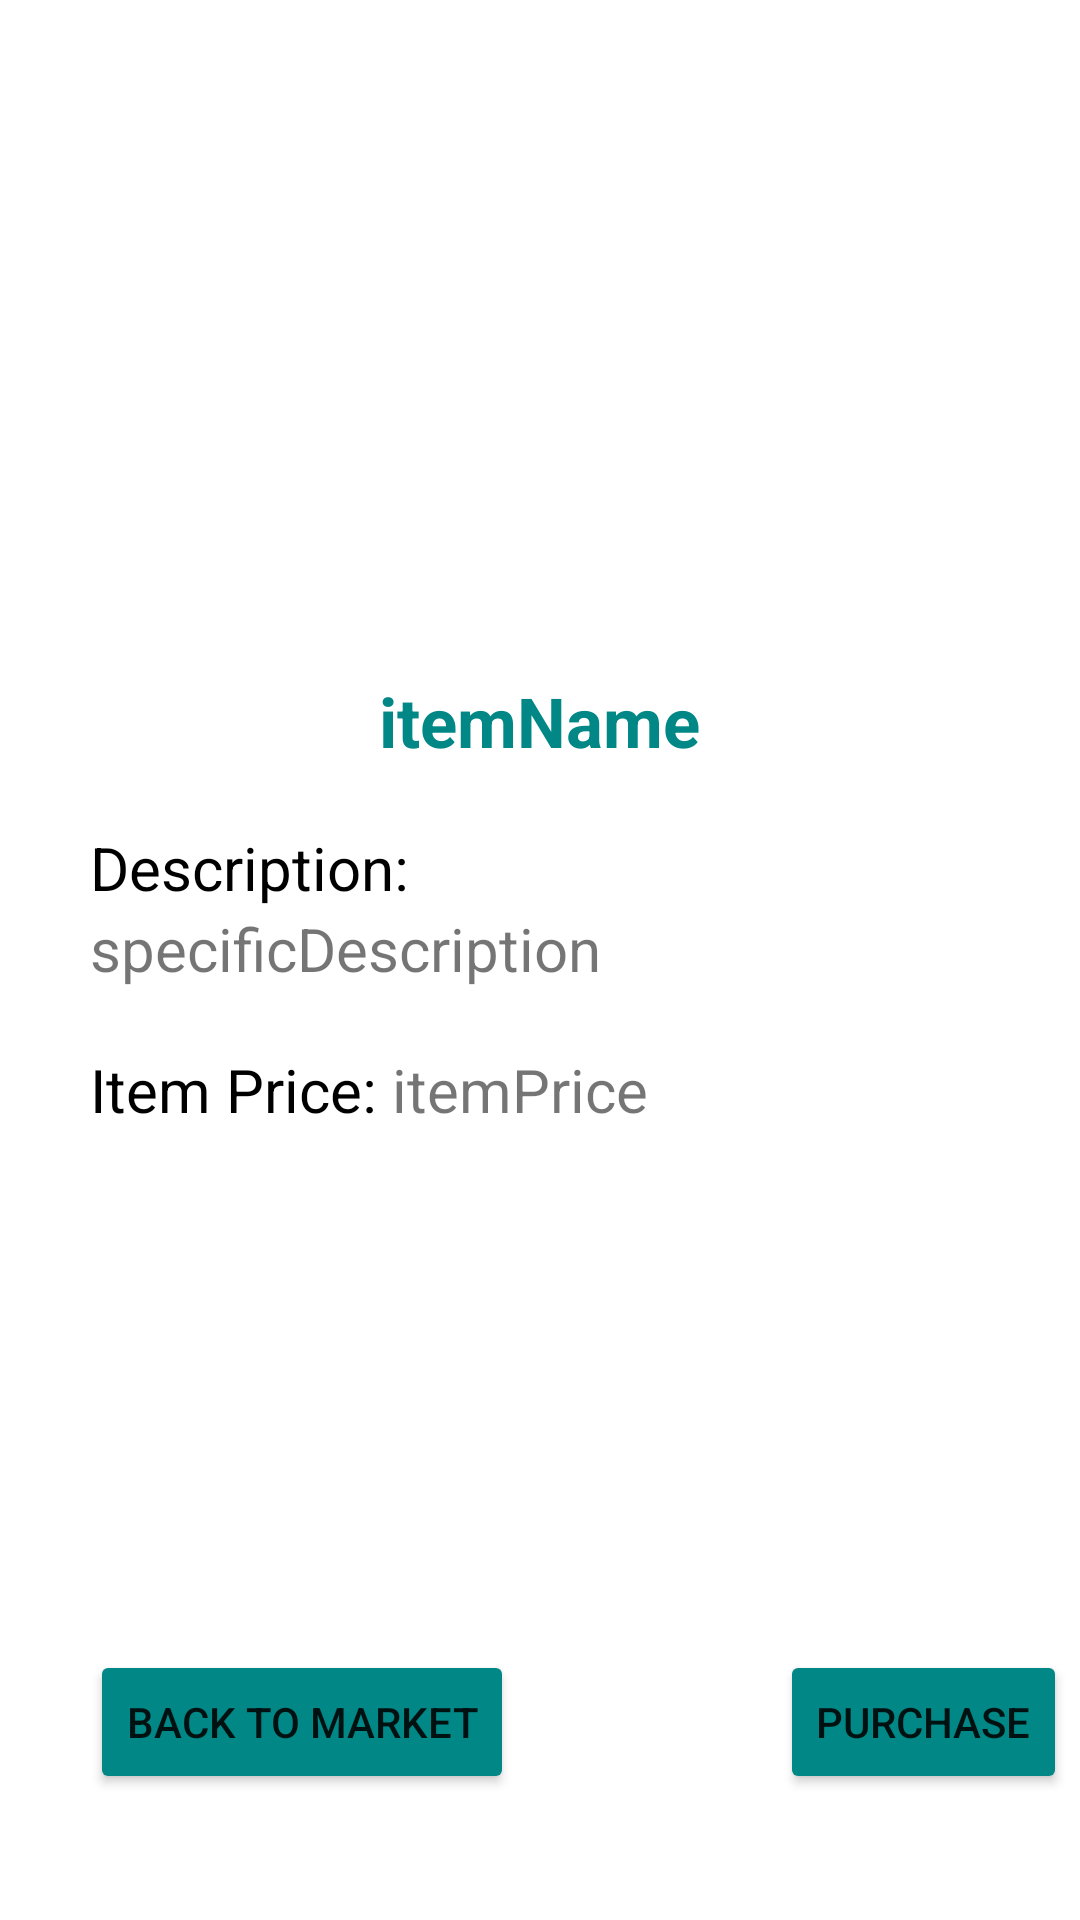

Here is an Android app screen rendered from its layout file. Give the layout XML and the strings, colors and styles it references.
<!-- AndroidManifest.xml: application theme Theme.TheNonFungible -->
<!-- res/layout/activity_itemviewing.xml -->
<?xml version="1.0" encoding="utf-8"?>
<RelativeLayout xmlns:android="http://schemas.android.com/apk/res/android"
    xmlns:app="http://schemas.android.com/apk/res-auto"
    xmlns:tools="http://schemas.android.com/tools"
    android:layout_width="match_parent"
    android:layout_height="match_parent"
    android:fontFamily="@font/nunito_bold">

    <ImageView
        android:id="@+id/itemPhoto"
        android:layout_width="150sp"
        android:layout_height="150sp"
        android:layout_centerHorizontal="true"
        android:layout_marginTop="50sp"
        tools:srcCompat="@tools:sample/avatars" />

    <TextView
        android:id="@+id/itemViewName"
        android:layout_width="wrap_content"
        android:layout_height="wrap_content"
        android:layout_below="@+id/itemPhoto"
        android:layout_centerHorizontal="true"
        android:layout_marginTop="25sp"
        android:text="itemName"
        android:textColor="@color/teal_700"
        android:textSize="23sp"
        android:textStyle="bold" />

    <TextView
        android:id="@+id/descriptionTitle"
        android:layout_width="wrap_content"
        android:layout_height="wrap_content"
        android:layout_below="@id/itemViewName"
        android:layout_marginLeft="30sp"
        android:layout_marginTop="20sp"
        android:text="Description: "
        android:textColor="@color/black"
        android:textSize="20sp" />

    <TextView
        android:id="@+id/specificDescription"
        android:layout_width="match_parent"
        android:layout_height="wrap_content"
        android:layout_below="@+id/descriptionTitle"
        android:layout_marginLeft="30sp"
        android:text="specificDescription"
        android:textSize="20sp"/>

    <TextView
        android:id="@+id/priceTitle"
        android:layout_width="wrap_content"
        android:layout_height="wrap_content"
        android:layout_marginLeft="30sp"
        android:layout_below="@+id/specificDescription"
        android:layout_marginTop="20sp"
        android:text="Item Price: "
        android:textSize="20sp"
        android:textColor="@color/black"/>

    <TextView
        android:id="@+id/itemPrice"
        android:layout_width="wrap_content"
        android:layout_height="wrap_content"
        android:layout_toRightOf="@+id/priceTitle"
        android:layout_below="@+id/specificDescription"
        android:layout_alignTop="@+id/priceTitle"
        android:text="itemPrice"
        android:textSize="20sp"/>

    <Button
        android:id="@+id/puchaseButton"
        android:layout_width="wrap_content"
        android:layout_height="wrap_content"
        android:layout_marginLeft="260sp"
        android:layout_marginTop="550dp"
        android:backgroundTint="@color/teal_700"
        android:text="Purchase" />

    <Button
        android:id="@+id/viewingBack"
        android:layout_width="wrap_content"
        android:layout_height="wrap_content"
        android:layout_marginLeft="30sp"
        android:layout_marginTop="550dp"
        android:backgroundTint="@color/teal_700"
        android:text="Back to market" />

</RelativeLayout>
<!-- resources referenced by this layout -->
<resources>
  <style name="Theme.TheNonFungible" parent="Theme.MaterialComponents.DayNight.DarkActionBar">
          
          <item name="colorPrimary">@color/purple_500</item>
          <item name="colorPrimaryVariant">@color/purple_700</item>
          <item name="colorOnPrimary">@color/white</item>
          
          <item name="colorSecondary">@color/teal_200</item>
          <item name="colorSecondaryVariant">@color/teal_700</item>
          <item name="colorOnSecondary">@color/black</item>
          
          <item name="android:statusBarColor" tools:targetApi="l">?attr/colorPrimaryVariant</item>
          
      </style>
  <!-- not gathered from this repository: default colours our renderer supplied (Android Studio template values) -->
  <color name="purple_500">#FF6200EE</color>
  <color name="purple_700">#FF3700B3</color>
  <color name="teal_200">#FF03DAC5</color>
  <color name="teal_700">#FF018786</color>
  <color name="black">#FF000000</color>
  <color name="white">#FFFFFFFF</color>
</resources>
